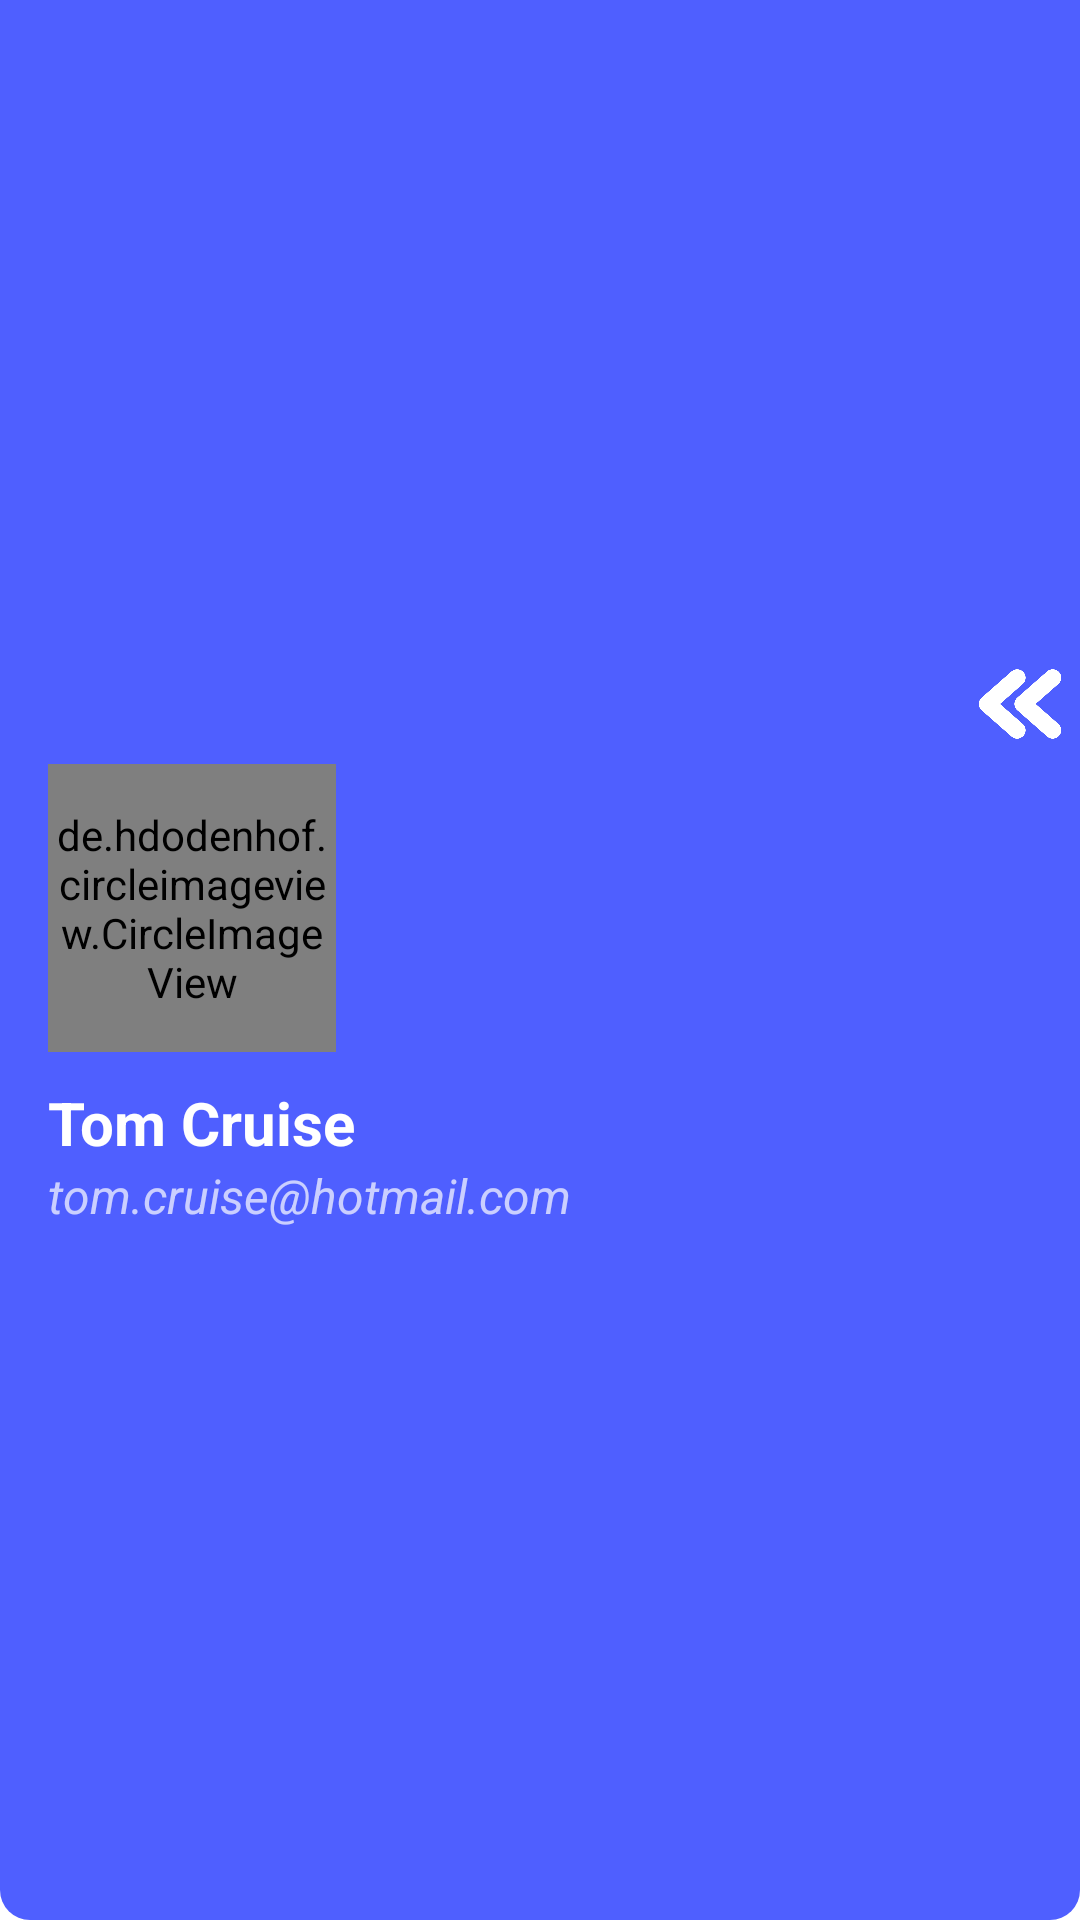

Write the Android layout XML for this screen, with the resource values it uses.
<!-- AndroidManifest.xml: application theme Theme.MVVMDemoWithDI -->
<!-- res/layout/drawer_header_layout.xml -->
<?xml version="1.0" encoding="utf-8"?>
<LinearLayout xmlns:android="http://schemas.android.com/apk/res/android"
    xmlns:app="http://schemas.android.com/apk/res-auto"
    android:layout_width="match_parent"
    android:layout_height="230dp"
    android:orientation="vertical"
    android:paddingLeft="16dp"
    android:paddingBottom="16dp"
    android:gravity="center_vertical"
    android:background="@drawable/background_shape"
    android:theme="@style/ThemeOverlay.AppCompat.Dark">
    <ImageView
        android:id="@+id/backBtn"
        android:layout_width="40dp"
        android:layout_height="40dp"
        android:src="@drawable/left_arrow"
        android:scaleType="centerCrop"
        android:padding="5dp"
        android:layout_gravity="right"

        app:tint="@color/white" />
    <de.hdodenhof.circleimageview.CircleImageView
        android:id="@+id/imageView"
        android:layout_width="96dp"
        android:layout_height="96dp"
        android:src="@drawable/profile_image"
        />
    <TextView
        android:layout_width="wrap_content"
        android:layout_height="wrap_content"
        android:text="Tom Cruise"
        android:paddingTop="10dp"
        android:textSize="20sp"
        android:textStyle="bold"
        android:textAppearance="@style/TextAppearance.AppCompat.Body1"/>

    <TextView
        android:id="@+id/textView"
        android:layout_width="wrap_content"
        android:layout_height="wrap_content"
        android:textStyle="italic"
        android:textSize="16sp"
        android:text="tom.cruise@hotmail.com" />






</LinearLayout>
<!-- resources referenced by this layout -->
<resources>
  <color name="white">#FFFFFFFF</color>
  <!-- drawable background_shape (drawable) -->
  <?xml version="1.0" encoding="utf-8"?>
  <shape xmlns:android="http://schemas.android.com/apk/res/android"
      android:shape="rectangle">
     <solid android:color="@color/basicBlue" />
     <corners  android:bottomRightRadius="10dp" android:bottomLeftRadius="10dp"/>
  </shape>
  <!-- drawable left_arrow: png bitmap (drawable-v24, 32699 bytes) -->
  <!-- drawable profile_image: png bitmap (drawable-v24, 409337 bytes) -->
  <style name="Theme.MVVMDemoWithDI" parent="Theme.MaterialComponents.DayNight.NoActionBar">
          
          <item name="colorPrimary">@color/basicBlue</item>
          <item name="colorPrimaryVariant">@color/basicBlue</item>
          <item name="colorOnPrimary">@color/white</item>
          
          <item name="colorSecondary">@color/teal_200</item>
          <item name="colorSecondaryVariant">@color/teal_700</item>
          <item name="colorOnSecondary">@color/black</item>
          
          <item name="android:statusBarColor" tools:targetApi="l">?attr/colorPrimaryVariant</item>
  
      </style>
  <color name="basicBlue">#4f5fff</color>
  <color name="teal_200">#FF03DAC5</color>
  <color name="teal_700">#FF018786</color>
  <color name="black">#FF000000</color>
</resources>
